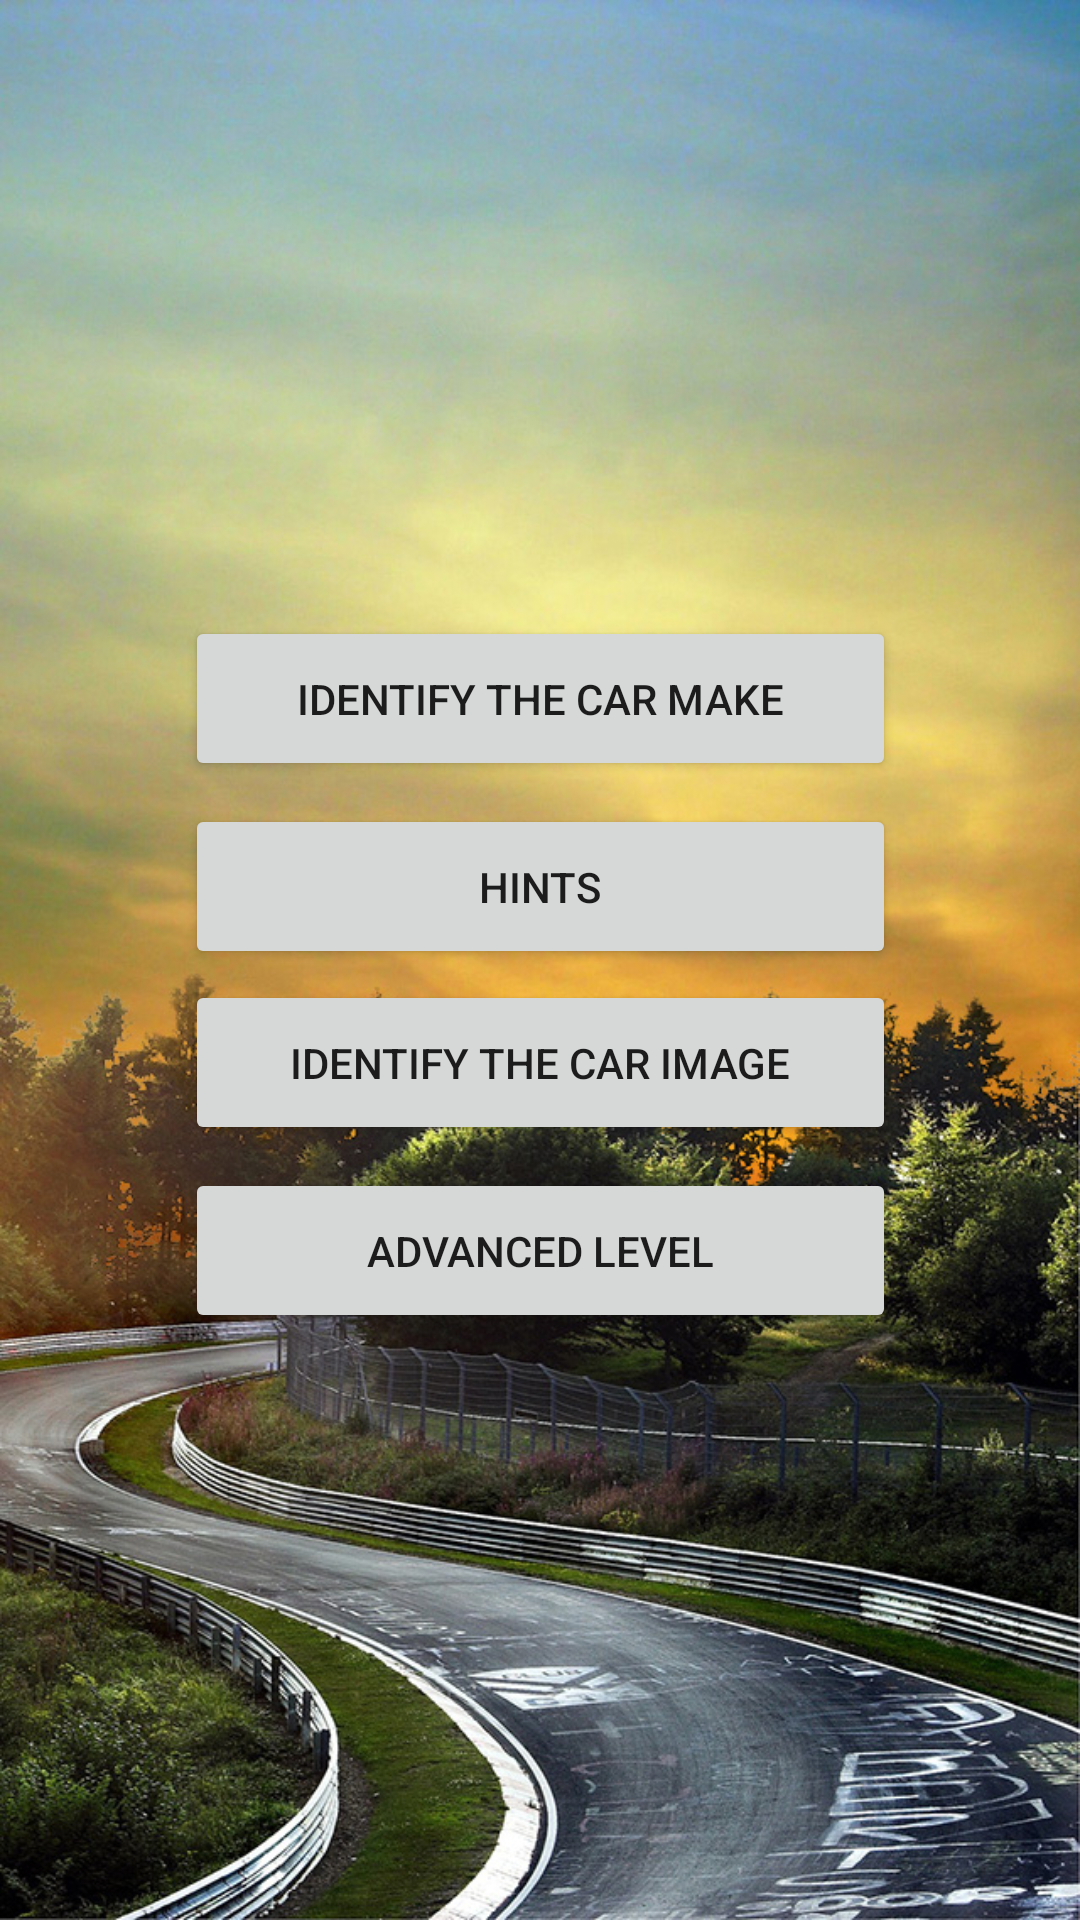

This screen was rendered from an Android layout file. Write that file and the resources it references.
<!-- AndroidManifest.xml: application theme Theme.Coursework1 -->
<!-- res/layout/activity_main.xml -->
<?xml version="1.0" encoding="utf-8"?>
<androidx.constraintlayout.widget.ConstraintLayout xmlns:android="http://schemas.android.com/apk/res/android"
    xmlns:app="http://schemas.android.com/apk/res-auto"
    xmlns:tools="http://schemas.android.com/tools"
    android:layout_width="match_parent"
    android:layout_height="match_parent"
    android:background="@drawable/background2"
    tools:context=".MainActivity">

    <Button
        android:id="@+id/button1"
        android:layout_width="237dp"
        android:layout_height="55dp"
        android:layout_marginStart="8dp"
        android:layout_marginLeft="8dp"
        android:layout_marginTop="8dp"
        android:layout_marginEnd="8dp"
        android:layout_marginRight="8dp"
        android:layout_marginBottom="8dp"
        android:onClick="launchSecondActivity"
        android:text="@string/identify_the_car_make"
        app:layout_constraintBottom_toBottomOf="parent"
        app:layout_constraintEnd_toEndOf="parent"
        app:layout_constraintStart_toStartOf="parent"
        app:layout_constraintTop_toTopOf="parent"
        app:layout_constraintVertical_bias="0.347" />

    <Button
        android:id="@+id/button2"
        android:layout_width="237dp"
        android:layout_height="55dp"
        android:layout_marginStart="8dp"
        android:layout_marginLeft="8dp"
        android:layout_marginTop="8dp"
        android:layout_marginEnd="8dp"
        android:layout_marginRight="8dp"
        android:layout_marginBottom="8dp"
        android:onClick="launchHintActivity"
        android:text="@string/hints"
        app:layout_constraintBottom_toBottomOf="parent"
        app:layout_constraintEnd_toEndOf="parent"
        app:layout_constraintHorizontal_bias="0.502"
        app:layout_constraintStart_toStartOf="parent"
        app:layout_constraintTop_toTopOf="parent"
        app:layout_constraintVertical_bias="0.457" />

    <Button
        android:id="@+id/button3"
        android:layout_width="237dp"
        android:layout_height="55dp"
        android:layout_marginStart="8dp"
        android:layout_marginLeft="8dp"
        android:layout_marginTop="8dp"
        android:layout_marginEnd="8dp"
        android:layout_marginRight="8dp"
        android:layout_marginBottom="8dp"
        android:onClick="launchIdentifyCarActivity"
        android:text="@string/identify_the_car_image"
        app:layout_constraintBottom_toBottomOf="parent"
        app:layout_constraintEnd_toEndOf="parent"
        app:layout_constraintHorizontal_bias="0.502"
        app:layout_constraintStart_toStartOf="parent"
        app:layout_constraintTop_toTopOf="parent"
        app:layout_constraintVertical_bias="0.56" />

    <Button
        android:id="@+id/button4"
        android:layout_width="237dp"
        android:layout_height="55dp"
        android:layout_marginStart="8dp"
        android:layout_marginLeft="8dp"
        android:layout_marginTop="8dp"
        android:layout_marginEnd="8dp"
        android:layout_marginRight="8dp"
        android:layout_marginBottom="8dp"
        android:onClick="launchAdvancedLevelActivity"
        android:text="@string/advanced_level"
        app:layout_constraintBottom_toBottomOf="parent"
        app:layout_constraintEnd_toEndOf="parent"
        app:layout_constraintStart_toStartOf="parent"
        app:layout_constraintTop_toTopOf="parent"
        app:layout_constraintVertical_bias="0.67" />

</androidx.constraintlayout.widget.ConstraintLayout>
<!-- resources referenced by this layout -->
<resources>
  <!-- drawable background2: jpg bitmap (drawable, 715475 bytes) -->
  <string name="advanced_level">Advanced Level</string>
  <string name="hints">Hints</string>
  <string name="identify_the_car_image">Identify the Car Image</string>
  <string name="identify_the_car_make">Identify the Car Make</string>
  <style name="Theme.Coursework1" parent="Theme.MaterialComponents.DayNight.DarkActionBar">
          
          <item name="colorPrimary">@color/purple_500</item>
          <item name="colorPrimaryVariant">@color/purple_700</item>
          <item name="colorOnPrimary">@color/white</item>
          
          <item name="colorSecondary">@color/teal_200</item>
          <item name="colorSecondaryVariant">@color/teal_700</item>
          <item name="colorOnSecondary">@color/black</item>
          
          <item name="android:statusBarColor" tools:targetApi="l">?attr/colorPrimaryVariant</item>
          
      </style>
  <!-- not gathered from this repository: default colours our renderer supplied (Android Studio template values) -->
  <color name="purple_500">#FF6200EE</color>
  <color name="purple_700">#FF3700B3</color>
  <color name="teal_200">#FF03DAC5</color>
  <color name="teal_700">#FF018786</color>
  <color name="black">#FF000000</color>
  <color name="white">#FFFFFFFF</color>
</resources>
